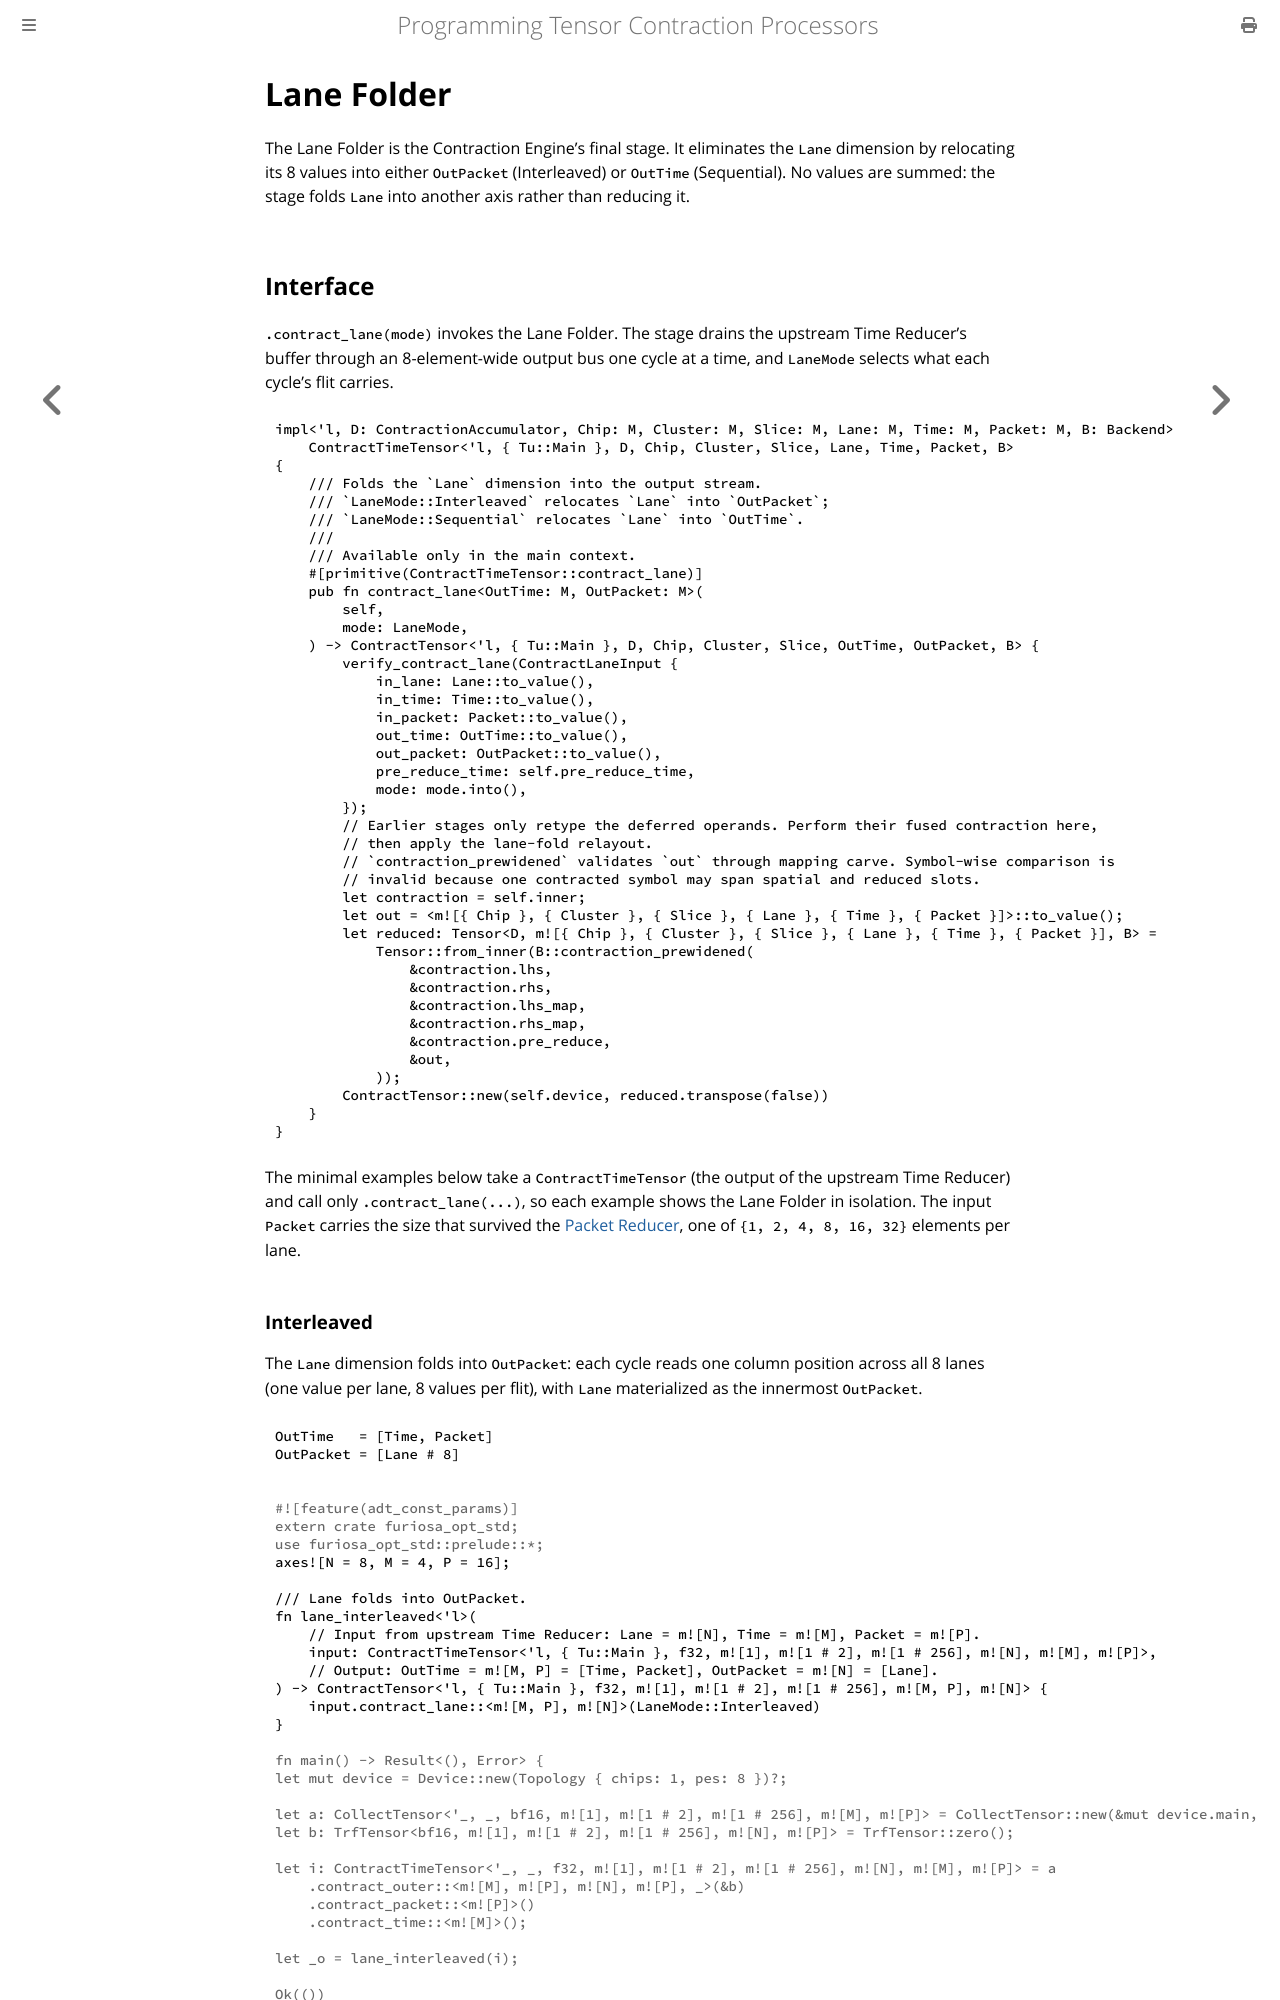

repository: furiosa-ai/furiosa-opt · page: book/computing-tensors/contraction-engine/lane-folder.html · generator: mdbook

# Lane Folder

The Lane Folder is the Contraction Engine's final stage.
It eliminates the `Lane` dimension by relocating its 8 values into either `OutPacket` (Interleaved) or `OutTime` (Sequential).
No values are summed: the stage folds `Lane` into another axis rather than reducing it.

## Interface

`.contract_lane(mode)` invokes the Lane Folder.
The stage drains the upstream Time Reducer's buffer through an 8-element-wide output bus one cycle at a time, and `LaneMode` selects what each cycle's flit carries.

```rust,ignore
{{#include ../../../../furiosa-opt-std/src/engine/contraction/lane.rs:contract_lane_def}}
```

The minimal examples below take a `ContractTimeTensor` (the output of the upstream Time Reducer) and call only `.contract_lane(...)`, so each example shows the Lane Folder in isolation.
The input `Packet` carries the size that survived the [Packet Reducer](./packet-reducer.md), one of `{1, 2, 4, 8, 16, 32}` elements per lane.

### Interleaved

The `Lane` dimension folds into `OutPacket`: each cycle reads one column position across all 8 lanes (one value per lane, 8 values per flit), with `Lane` materialized as the innermost `OutPacket`.

```text
OutTime   = [Time, Packet]
OutPacket = [Lane # 8]
```

```rust
# #![feature(adt_const_params)]
# extern crate furiosa_opt_std;
# use furiosa_opt_std::prelude::*;
axes![N = 8, M = 4, P = 16];

/// Lane folds into OutPacket.
fn lane_interleaved<'l, const T: Tu>(
    // Input from upstream Time Reducer: Lane = m![N], Time = m![M], Packet = m![P].
    input: ContractTimeTensor<'l, T, f32, m![1], m![1 # 2], m![1 # 256], m![N], m![M], m![P]>,
    // Output: OutTime = m![M, P] = [Time, Packet], OutPacket = m![N] = [Lane].
) -> ContractTensor<'l, T, f32, m![1], m![1 # 2], m![1 # 256], m![M, P], m![N]> {
    input.contract_lane::<m![M, P], m![N]>(LaneMode::Interleaved)
}
# 
# fn main() -> Result<(), Error> {
# let mut device = Device::new(Topology { chips: 1, pes: 8 })?;
# 
# let a: CollectTensor<'_, _, bf16, m![1], m![1 # 2], m![1 # 256], m![M], m![P]> = CollectTensor::new(&mut device.main, Tensor::zero());
# let b: TrfTensor<bf16, m![1], m![1 # 2], m![1 # 256], m![N], m![P]> = TrfTensor::zero();
# 
# let i: ContractTimeTensor<'_, _, f32, m![1], m![1 # 2], m![1 # 256], m![N], m![M], m![P]> = a 
#     .contract_outer::<m![M], m![P], m![N], m![P], _>(&b)
#     .contract_packet::<m![P]>()
#     .contract_time::<m![M]>();
# 
# let _o = lane_interleaved(i);
#
# Ok(())
# }
```
